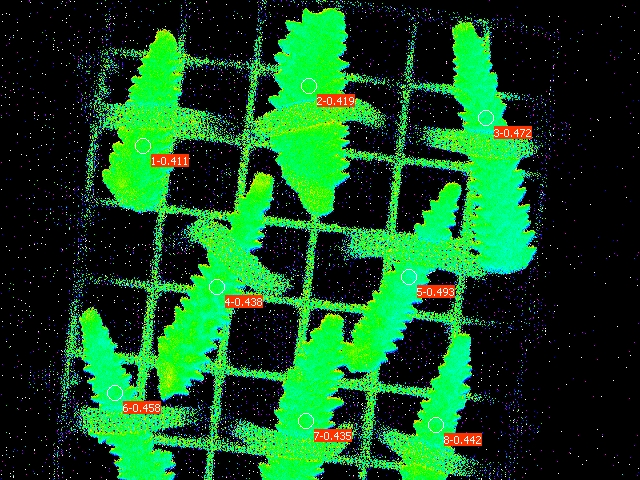

Values plotted in this chart, from the file beside it:
Date; Time; No.; PAR; F1; F2; F3; F4; F5; F6; F7; F8; Fm'1; Fm'2; Fm'3; Fm'4; Fm'5; Fm'6; Fm'7; Fm'8; Y(II)1; Y(II)2; Y(II)3; Y(II)4
22.06.23; 21:03:57; 1; 0; 0.1755; 0.1701; 0.1496; 0.1588; 0.1437; 0.1432; 0.1569; 0.1427; 0.2977; 0.2928; 0.2835; 0.2825; 0.2835; 0.2644; 0.2776; 0.2556; 0.411; 0.419; 0.472; 0.438
